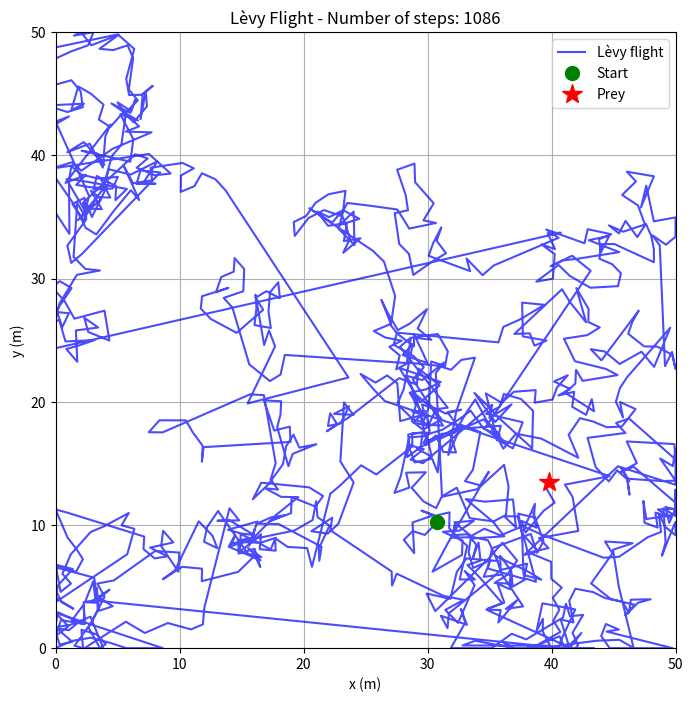

Source code (Python): (Note: this script raises an exception after producing the figure.)
import numpy as np
import matplotlib.pyplot as plt

L=50
N_pasos=10
alpha_0=1.2
alpha_f=3.2
delta_alpha=0.2
l_min=1.0 #necesario para normalizar la power law
suma=0

promedios = []
alphas = []


np.random.seed(232)

#----------- FUNCION LEVY (POWER LAW) -----------
def power_law_step(alpha, l_min):
    u=np.random.uniform(0, 1)
    return l_min*(1-u)**(-1/(alpha-1))

for alpha in np.arange(alpha_0,alpha_f,delta_alpha):
    suma=0
    for i in range(N_pasos):

        x0 = np.random.uniform(0, L)
        y0 = np.random.uniform(0, L)


        x_prey = np.random.uniform(0, L)
        y_prey = np.random.uniform(0, L)


        x, y = x0, y0

        distance_square = (x - x_prey)**2 + (y - y_prey)**2

        while distance_square > 1:
            
            # --- LEVY FLIGHT ---
            
            angle = np.random.uniform(0, 2 * np.pi)
            step_length = power_law_step(alpha, l_min)
            
            x+= step_length * np.cos(angle)
            y+= step_length * np.sin(angle)

            x = 0 if x < 0 else L if x > L else x
            y = 0 if y < 0 else L if y > L else y
            distance_square = (x - x_prey)**2 + (y - y_prey)**2
            suma+=1
    print(f"Alpha {alpha}")
 
    promedio=(suma-1)/N_pasos
    alphas.append(alpha)
    promedios.append(promedio)

#AQUÍ HACE UNO FUERA DE SIMULACIÓN PARA PLOTEARLO
#==========================================================================================
x, y = x0, y0
distance_square = (x - x_prey)**2 + (y - y_prey)**2

positions = [(x, y)]

while distance_square > 1:
    angle = np.random.uniform(0, 2*np.pi)
    step_length = power_law_step(alpha, l_min)

    x += step_length * np.cos(angle)
    y += step_length * np.sin(angle)

    x = np.clip(x, 0, L)
    y = np.clip(y, 0, L)

    distance_square = (x - x_prey)**2 + (y - y_prey)**2
    positions.append((x, y))

positions = np.array(positions)
print(f"Number of steps: {len(positions) - 1}")

plt.figure(figsize=(8, 8))
plt.plot(positions[:, 0], positions[:, 1], 'b-', alpha=0.7, label='Lèvy flight')
plt.plot(x0, y0, 'go', markersize=10, label='Start')
plt.plot(x_prey, y_prey, 'r*', markersize=15, label='Prey')
plt.xlim(0, L)
plt.ylim(0, L)
plt.legend()
plt.grid(True)
plt.xlabel('x (m)')
plt.ylabel('y (m)')
plt.title(f"Lèvy Flight - Number of steps: {len(positions) - 1}")
plt.savefig(f'Levy/Levy.png', dpi=150, bbox_inches='tight')
plt.show()
#===========================================================================================================

plt.figure(figsize=(8, 6))
plt.plot(alphas, promedios, 'ro-', alpha=0.7)  
plt.xlabel('Alpha')
plt.ylabel('Average Number of Steps to Reach Prey')
plt.title(f'L = {L},N_pasos = {N_pasos}, alpha_range = {alpha_0}-{alpha_f}, Delta_alpha = {delta_alpha}')
plt.grid(True)
plt.savefig(f"Results/Levy/L{L}_Npasos{N_pasos}_alpharange{alpha_0}-{alpha_f}_deltaalpha{delta_alpha}.png", dpi=150, bbox_inches='tight')
plt.show()
